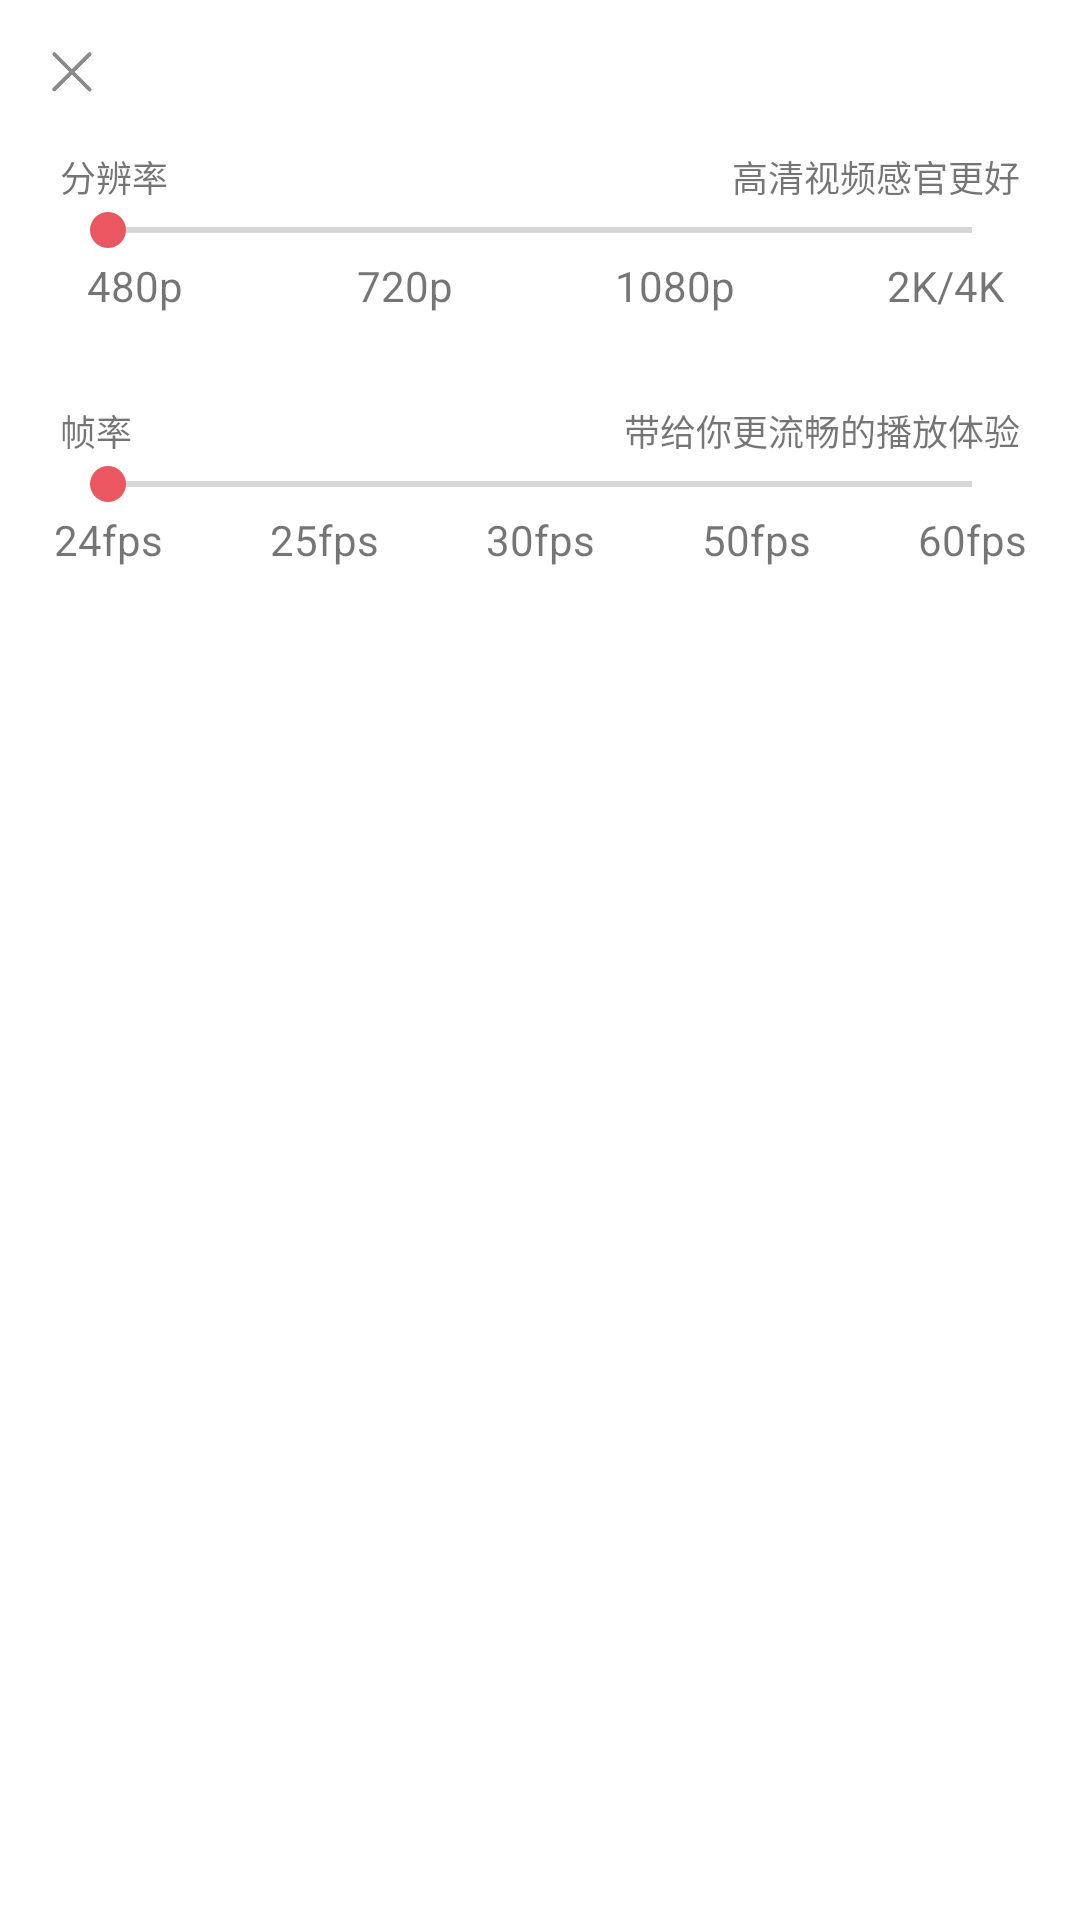

Write the Android layout XML for this screen, with the resource values it uses.
<!-- AndroidManifest.xml: application theme Theme.Colloect_beautiful_video -->
<!-- res/layout/custom_bottom_popup.xml -->
<?xml version="1.0" encoding="utf-8"?>
<androidx.constraintlayout.widget.ConstraintLayout xmlns:android="http://schemas.android.com/apk/res/android"
  xmlns:app="http://schemas.android.com/apk/res-auto"
  android:id="@+id/container"
  android:layout_width="match_parent"
  android:layout_height="230dp"
  android:background="@drawable/dialog_back">


  <ImageView
    android:id="@+id/iv_close"
    android:layout_width="20dp"
    android:layout_height="20dp"
    android:layout_margin="14dp"
    android:src="@mipmap/close"
    app:layout_constraintLeft_toLeftOf="parent"
    app:layout_constraintTop_toTopOf="parent" />

  <TextView
    android:id="@+id/tv_title"
    android:layout_width="wrap_content"
    android:layout_height="wrap_content"
    android:layout_marginLeft="20dp"
    android:layout_marginTop="50dp"
    android:text="分辨率"
    android:textSize="12sp"
    app:layout_constraintLeft_toLeftOf="parent"
    app:layout_constraintTop_toTopOf="parent" />

  <TextView
    android:id="@+id/tv_title_2"
    android:layout_width="wrap_content"
    android:layout_height="wrap_content"
    android:layout_marginLeft="20dp"
    android:layout_marginTop="50dp"
    android:layout_marginRight="20dp"
    android:text="高清视频感官更好"
    android:textSize="12sp"
    app:layout_constraintRight_toRightOf="parent"
    app:layout_constraintTop_toTopOf="parent" />

  <SeekBar
    android:id="@+id/sb_one"
    android:layout_width="match_parent"
    android:layout_height="wrap_content"
    android:layout_marginLeft="20dp"
    android:layout_marginRight="20dp"
    android:max="3"
    android:visibility="visible"
    android:progressTint="#EB5760"
    android:thumbTint="#EB5760"
    app:layout_constraintLeft_toLeftOf="parent"
    app:layout_constraintRight_toRightOf="parent"
    app:layout_constraintTop_toBottomOf="@+id/tv_title" />

  <LinearLayout
    android:id="@+id/ll_one"
    android:layout_width="match_parent"
    android:layout_height="wrap_content"
    android:orientation="horizontal"
    app:layout_constraintTop_toBottomOf="@+id/sb_one">

    <TextView
      android:layout_width="0dp"
      android:layout_height="wrap_content"
      android:layout_gravity="center"
      android:layout_weight="1"
      android:gravity="center"
      android:text="480p" />

    <TextView
      android:layout_width="0dp"
      android:layout_height="wrap_content"
      android:layout_weight="1"
      android:gravity="center"
      android:text="720p" />

    <TextView
      android:layout_width="0dp"
      android:layout_height="wrap_content"
      android:layout_weight="1"
      android:gravity="center"
      android:text="1080p" />

    <TextView
      android:layout_width="0dp"
      android:layout_height="wrap_content"
      android:layout_weight="1"
      android:gravity="center"
      android:text="2K/4K" />
  </LinearLayout>




  <TextView
    android:id="@+id/tv_title_two"
    android:layout_width="wrap_content"
    android:layout_height="wrap_content"
    android:layout_marginLeft="20dp"
    android:layout_marginTop="30dp"
    android:text="帧率"
    android:textSize="12sp"
    app:layout_constraintLeft_toLeftOf="parent"
    app:layout_constraintTop_toBottomOf="@+id/ll_one" />

  <TextView
    android:id="@+id/tv_title_3"
    android:layout_width="wrap_content"
    android:layout_height="wrap_content"
    android:layout_marginLeft="20dp"
    android:layout_marginTop="30dp"
    android:textSize="12sp"
    android:layout_marginRight="20dp"
    android:text="带给你更流畅的播放体验"
    app:layout_constraintRight_toRightOf="parent"
    app:layout_constraintTop_toBottomOf="@+id/ll_one" />

  <SeekBar
    android:id="@+id/sb_two"
    android:layout_width="match_parent"
    android:layout_height="wrap_content"
    android:layout_marginLeft="20dp"
    android:layout_marginRight="20dp"
    android:max="4"
    android:progressTint="#EB5760"
    android:thumbTint="#EB5760"
    app:layout_constraintLeft_toLeftOf="parent"
    app:layout_constraintRight_toRightOf="parent"
    app:layout_constraintTop_toBottomOf="@+id/tv_title_3" />

  <LinearLayout
    android:layout_width="match_parent"
    android:layout_height="wrap_content"
    android:orientation="horizontal"
    app:layout_constraintTop_toBottomOf="@+id/sb_two">

    <TextView
      android:layout_width="0dp"
      android:layout_height="wrap_content"
      android:layout_gravity="center"
      android:layout_weight="1"
      android:gravity="center"
      android:text="24fps" />

    <TextView
      android:layout_width="0dp"
      android:layout_height="wrap_content"
      android:layout_weight="1"
      android:gravity="center"
      android:text="25fps" />

    <TextView
      android:layout_width="0dp"
      android:layout_height="wrap_content"
      android:layout_weight="1"
      android:gravity="center"
      android:text="30fps" />

    <TextView
      android:layout_width="0dp"
      android:layout_height="wrap_content"
      android:layout_weight="1"
      android:gravity="center"
      android:text="50fps" />

    <TextView
      android:layout_width="0dp"
      android:layout_height="wrap_content"
      android:layout_weight="1"
      android:gravity="center"
      android:text="60fps" />
  </LinearLayout>


</androidx.constraintlayout.widget.ConstraintLayout>
<!-- resources referenced by this layout -->
<resources>
  <!-- drawable dialog_back (drawable) -->
  <?xml version="1.0" encoding="utf-8"?>
  <shape xmlns:android="http://schemas.android.com/apk/res/android"
    android:shape="rectangle">
    <corners android:topLeftRadius="10dp" android:topRightRadius="10dp"/>
    <solid android:color="@color/white"/>
  </shape>
  <!-- mipmap close: png bitmap (mipmap-xxhdpi, 5149 bytes) -->
  <style name="Theme.Colloect_beautiful_video" parent="Theme.MaterialComponents.DayNight.DarkActionBar">
          
          <item name="colorPrimary">@color/white</item>
          <item name="colorPrimaryVariant">@color/white</item>
          <item name="colorOnPrimary">@color/black</item>
  
          
          <item name="colorSecondary">@color/white</item>
          <item name="colorSecondaryVariant">@color/white</item>
          <item name="colorOnSecondary">@color/black</item>
  
  
      </style>
  <color name="white">#FFFFFFFF</color>
  <color name="black">#FF000000</color>
</resources>
